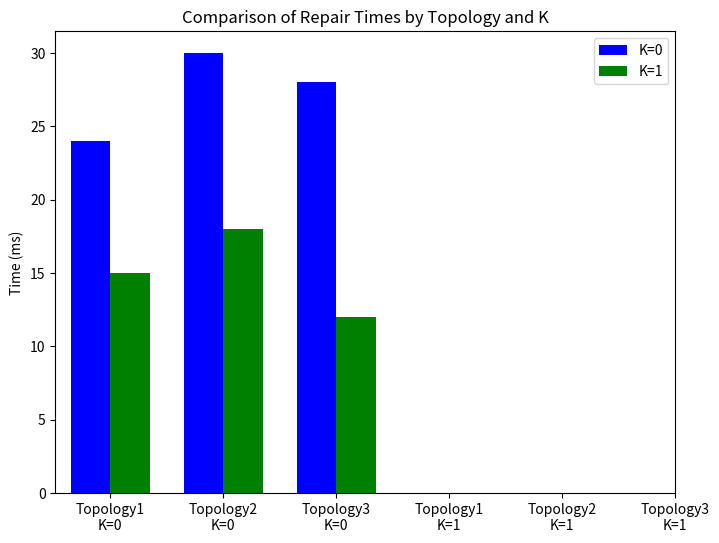

Here is the Python script that generated this plot: (Note: this script raises an exception after producing the figure.)
import matplotlib.pyplot as plt
import numpy as np

# 示例数据
topologies = ['Topology1', 'Topology2', 'Topology3']
k0_times = [24, 30, 28]  # K=0的时间
k1_times = [15, 18, 12]  # K=1的时间

# 每个拓扑的数据有两个柱子：一个对应K=0，一个对应K=1
# 因此，每个拓扑的柱子总数为6（3个K=0和3个K=1）

bar_width = 0.35
index = np.arange(len(topologies))

# 创建图形
fig, ax = plt.subplots(figsize=(8, 6))

# 绘制K=0的柱状图
ax.bar(index - bar_width/2, k0_times, bar_width, label='K=0', color='b')

# 绘制K=1的柱状图
ax.bar(index + bar_width/2, k1_times, bar_width, label='K=1', color='g')

# 设置X轴标签
ax.set_ylabel('Time (ms)')
ax.set_title('Comparison of Repair Times by Topology and K')

# 设置X轴刻度和标签
# 每个拓扑名称占一行，K=0和K=1标注为第二行
labels = [f'{topo}\nK=0' for topo in topologies] + [f'{topo}\nK=1' for topo in topologies]
ax.set_xticks(np.arange(len(topologies) * 2))
ax.set_xticklabels(labels)

# 添加图例
ax.legend()

plt.savefig('/home/<user>/Scalpel-batfish/eval_data_nsdi26/test.png')
